Run: headless pygame with SDL's dummy video driver; simulated clock (each Clock.tick advances the game by its frame time, no real sleeping); random seed 0; keys injected as events and as key.get_pressed() state; no mouse input.
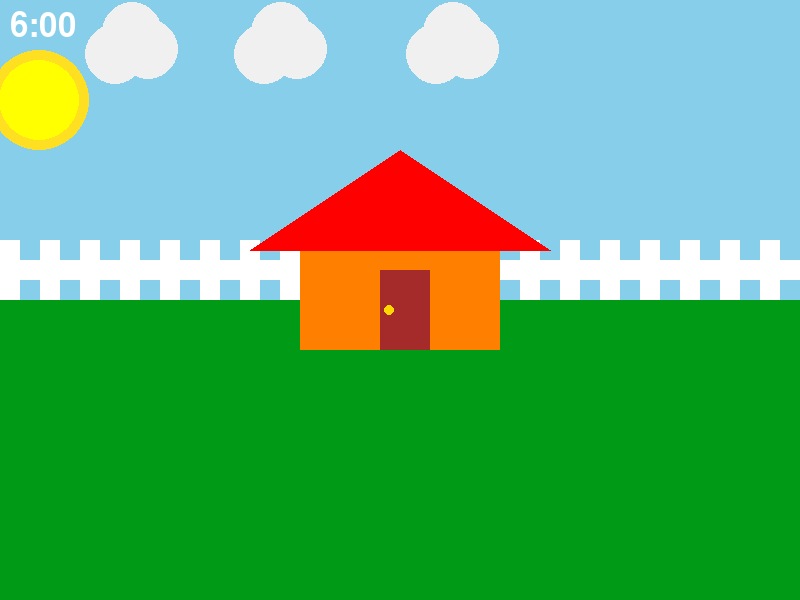
Frame 1 of 4 · flips 1–60 · no input
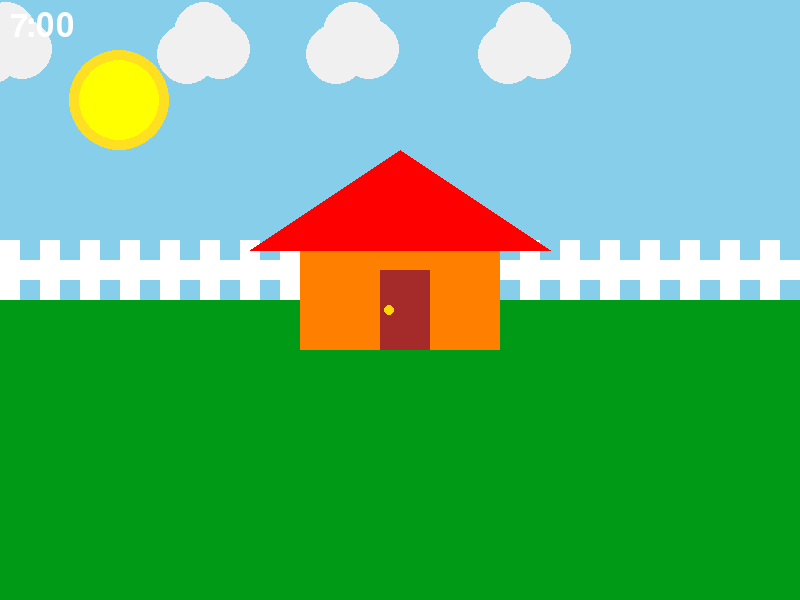
Frame 2 of 4 · flips 61–180 · tapped SPACE, RETURN · held RIGHT (→), D
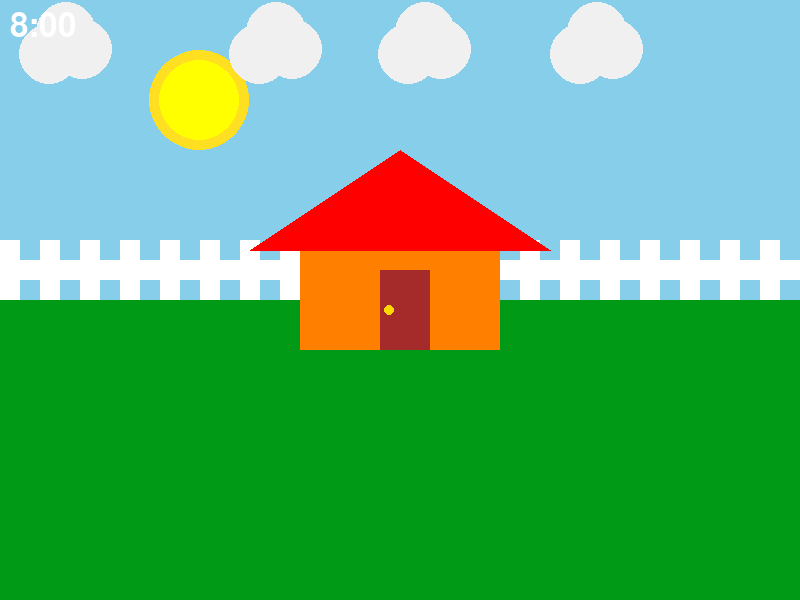
Frame 3 of 4 · flips 181–300 · held DOWN (↓), S
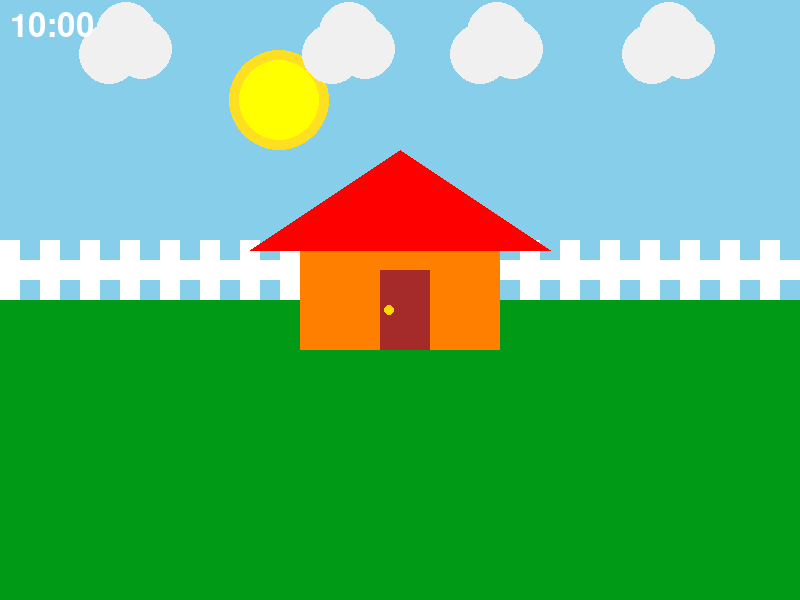
Frame 4 of 4 · flips 301–420 · held LEFT (←), A, UP (↑), W

The pygame program that drew these frames:

import pygame
import math 

# Initialize Pygame
pygame.init()

# Set screen dimensions
screen_width = 800
screen_height = 600

# Create window
screen = pygame.display.set_mode((screen_width, screen_height))

# Set caption
pygame.display.set_caption("Landscape")

# Set colours
sky_colour = (135, 206, 235) # sky blue
sun_outer_colour = (255,223,34)# Sun yellow 
sun_inner_colour = (255, 255, 0)# yellow 
moon_outer_colour = (192, 192, 192)# silver
moon_inner_colour = (169, 169, 169)# dark grey
moon_spots_colour = (128, 128, 128)# grey
grass_day_colour = (0,154,23) # grass green
grass_night_colour = (3, 75, 3) # deep green
fence_day_colour = (255,255,255) # white
fence_night_colour = (211,211,211) # grey
house_day_colour = (255, 128, 0) # orange
house_night_colour = (204,85,0) # dark orange
door_day_colour = (165,42,42) # brown
door_night_colour = (165,42,42) # brown
doorknob_colour = (255, 215, 0) # golden
cloud_colour = (240, 240, 240) # grey94

# Set variables 
current_time = 6.00 # start at morning
sun_x = 0
sun_y = screen_height // 6
moon_x = screen_width
moon_y = screen_height // 6
house_x = screen_width // 2
house_y = screen_height // 2
cloud_1 = screen_width // 0.1
cloud_2 = screen_width // 10
cloud_3 = screen_width // 3.5
cloud_4 = screen_width // 2
cloud_y = screen_height // 11
cloud_width = 100
cloud_height = 50

# Cloud function - Partialy SiggyWithACiggy from discord (Line 52) and Mr. Gallo
def cloud(cloud_num, cloud_y):
  pygame.draw.circle(screen, cloud_colour, (cloud_num, cloud_y), 30)
  pygame.draw.circle(screen, cloud_colour, (cloud_num + 17, cloud_y - 22), 30)
  pygame.draw.circle(screen, cloud_colour, (cloud_num + 33, cloud_y - 5), 30)

# Load font - Pygame Docs
font = pygame.font.SysFont(None, 48)

# Set clock
clock = pygame.time.Clock()

# Run game loop
while True:
    for event in pygame.event.get():
        if event.type == pygame.QUIT:
            pygame.quit()
            exit
            
    # Set sky colour
    if current_time >= 6 and current_time <= 18:
        screen.fill(sky_colour)
    else:
        screen.fill((0, 0, 0)) # black for night sky

    # Draw sun or moon
    if current_time >= 6 and current_time <= 18:
        # Day/Sun
        sun_x = int(((current_time - 6) / 12) * screen_width)
        pygame.draw.circle(screen, sun_outer_colour, (sun_x, sun_y), 50)
        pygame.draw.circle(screen, sun_inner_colour, (sun_x, sun_y), 40)
    else:
        # Night/Moon
        moon_x = int(((current_time - 18) / 6) * screen_width)
        pygame.draw.circle(screen, moon_outer_colour, (moon_x, moon_y), 50)
        pygame.draw.circle(screen, moon_inner_colour, (moon_x, moon_y), 40)
        pygame.draw.circle(screen, moon_spots_colour, (moon_x + 10, moon_y - 13), 10) 
        pygame.draw.circle(screen, moon_spots_colour, (moon_x - 15, moon_y), 10)
        pygame.draw.circle(screen, moon_spots_colour, (moon_x + 10, moon_y + 15), 10)

    # Draw grass
    if current_time >= 6 and current_time <= 18:
      pygame.draw.rect(screen, grass_day_colour, (0, screen_height // 2, screen_width, screen_height // 2))
    else:
      pygame.draw.rect(screen, grass_night_colour, (0, screen_height // 2, screen_width, screen_height // 2))

    # Draw fence 
    if current_time >= 6 and current_time <= 18:
      for i in range(0, screen_width, 40): 
        pygame.draw.rect(screen, fence_day_colour, (i, screen_height // 3 + 40, 20, 60))
        pygame.draw.rect(screen, fence_day_colour, (i, screen_height // 3 + 60 , 40, 20))
    else:
      for i in range(0, screen_width, 40):
        pygame.draw.rect(screen, fence_night_colour, (i, screen_height // 3 + 40, 20, 60))
        pygame.draw.rect(screen, fence_night_colour, (i, screen_height // 3 + 60 , 40, 20))
      
    # Draw house
    if current_time >= 6 and current_time <= 18:
        pygame.draw.rect(screen, house_day_colour, (house_x - 100, house_y - 50, 200, 100))
    else:
         pygame.draw.rect(screen, house_night_colour, (house_x - 100, house_y - 50, 200, 100))
      
    # Draw door
    if current_time >= 6 and current_time <= 18:
        pygame.draw.rect(screen, door_day_colour, (house_x - 20, house_y - 30, 50, 80))
    else:
        pygame.draw.rect(screen, door_night_colour, (house_x - 20, house_y - 30, 50, 80))
    
    #Draw doorknob 
    pygame.draw.circle(screen, doorknob_colour, (house_x - 11, house_y + 10), 5)    
  
    # Draw roof
    if current_time >= 6 and current_time <= 18:
        pygame.draw.polygon(screen, (255, 0, 0), [(house_x - 150, house_y - 50), (house_x + 150, house_y - 50), (house_x, house_y - 150)])
    else:
        pygame.draw.polygon(screen, (139, 0, 0), [(house_x - 150, house_y - 50), (house_x + 150, house_y - 50), (house_x, house_y - 150)])

    # Move cloud
    cloud_1 += 0.5 
    if cloud_1 > screen_width:
        cloud_1 = -cloud_width
      
    cloud_2 += 0.6
    if cloud_2 > screen_width:
        cloud_2 = -cloud_width
    
    cloud_3 += 0.6
    if cloud_3 > screen_width:
        cloud_3 = -cloud_width
    
    cloud_4 += 0.6
    if cloud_4 > screen_width:
        cloud_4 = -cloud_width
      
    # Draw cloud
    cloud(cloud_1, cloud_y)
    cloud(cloud_2, cloud_y)
    cloud(cloud_3, cloud_y)
    cloud(cloud_4, cloud_y)

    # Update time
    current_time += 0.01
    if current_time >= 24.5:
      current_time = 6
      print("The next day")

    # Draw time
    time_text = font.render(str(math.floor(current_time)) + ":00", True, (255, 255, 255))
    screen.blit(time_text, (10, 10))
    
    # Update screen
    pygame.display.update()
    clock.tick(20)

# Quit Pygame
pygame.quit()
exit()

#Pygame docs link for Load font section

#https://www.pygame.org/docs/ref/font.html#:~:text=You%20can%20load%20fonts%20from,look%20up%20the%20system%20fonts.
